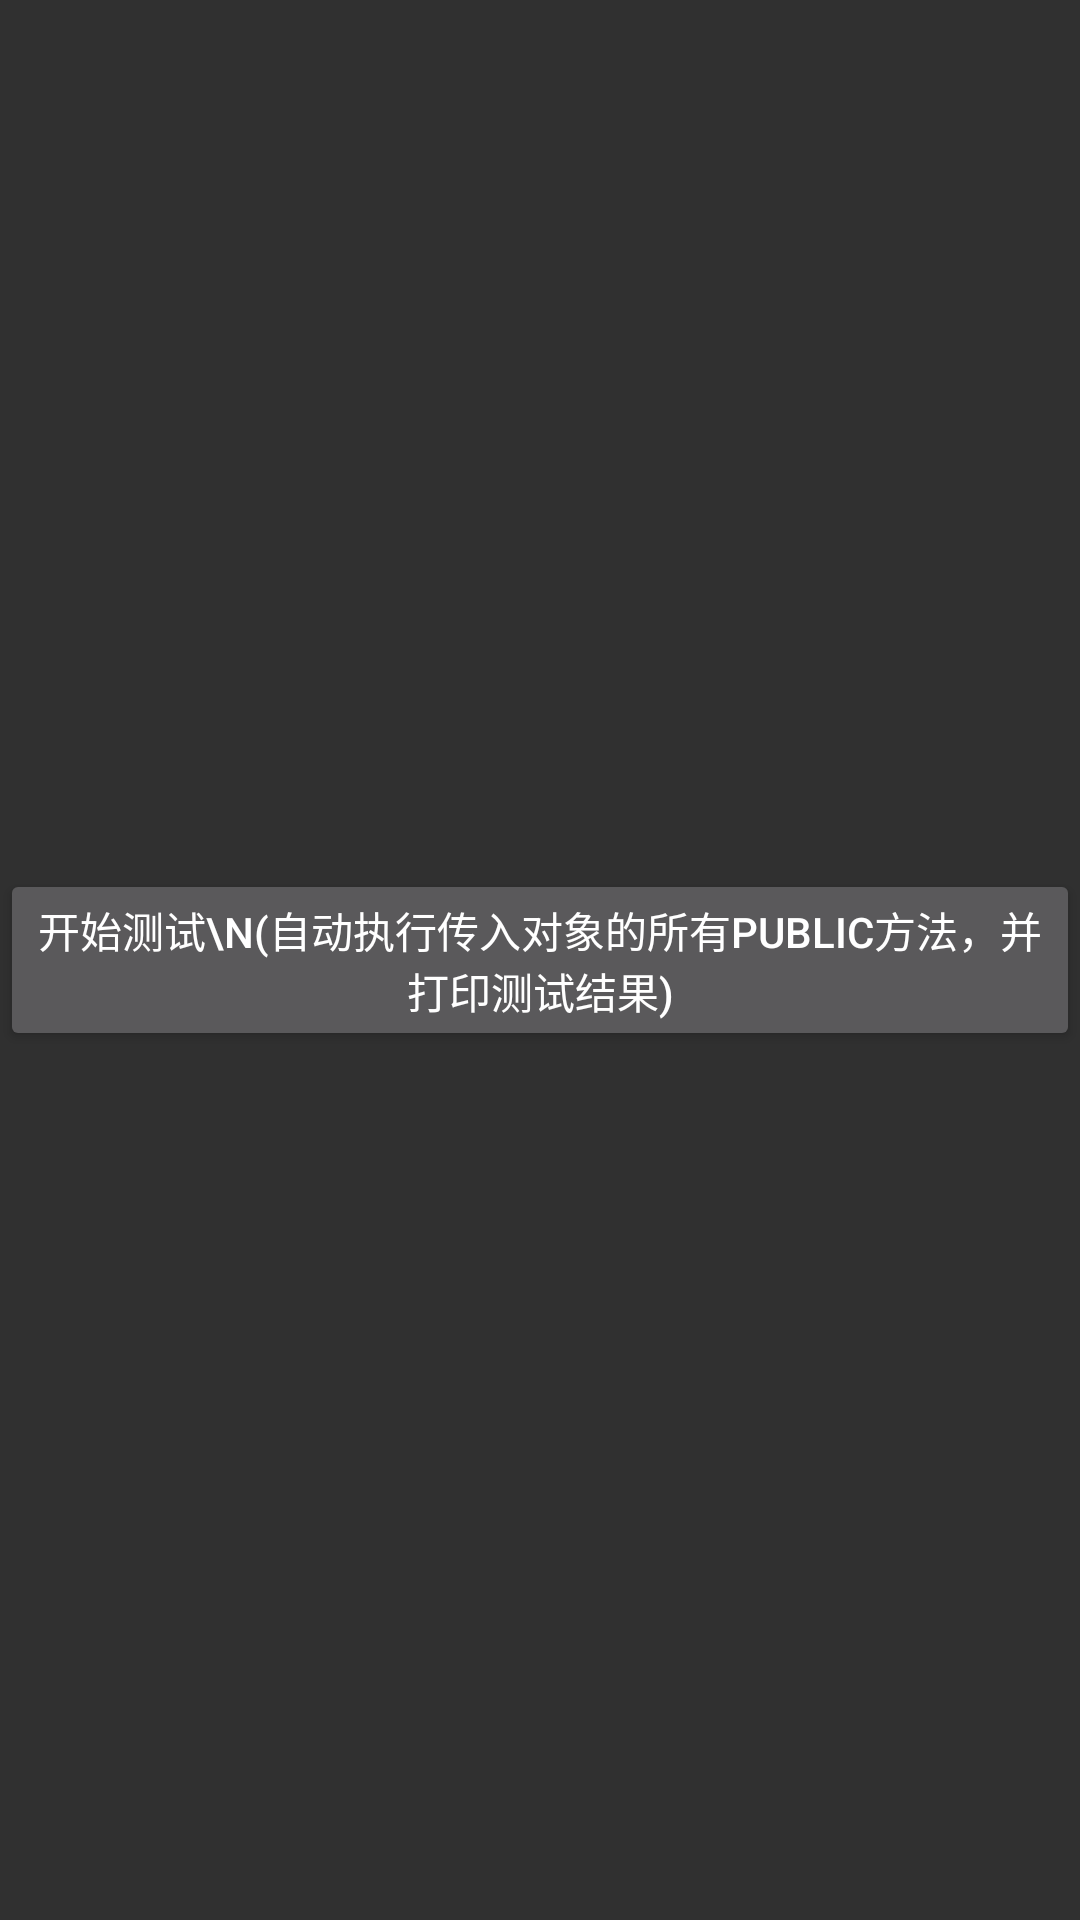

Produce the Android XML layout that renders to this screen, including the resource entries it uses.
<!-- AndroidManifest.xml: application theme Theme.AppCompat.NoActionBar -->
<!-- res/layout/activity_auto_test.xml -->
<?xml version="1.0" encoding="utf-8"?>
<RelativeLayout xmlns:android="http://schemas.android.com/apk/res/android"
android:layout_width="match_parent"
android:layout_height="match_parent">
<Button
        android:id="@+id/button"
        android:layout_width="wrap_content"
        android:layout_height="wrap_content"
        android:layout_centerInParent="true"
        android:text="开始测试\n(自动执行传入对象的所有public方法，并打印测试结果)" />
</RelativeLayout>
<!-- resources referenced by this layout -->
<resources>

</resources>
